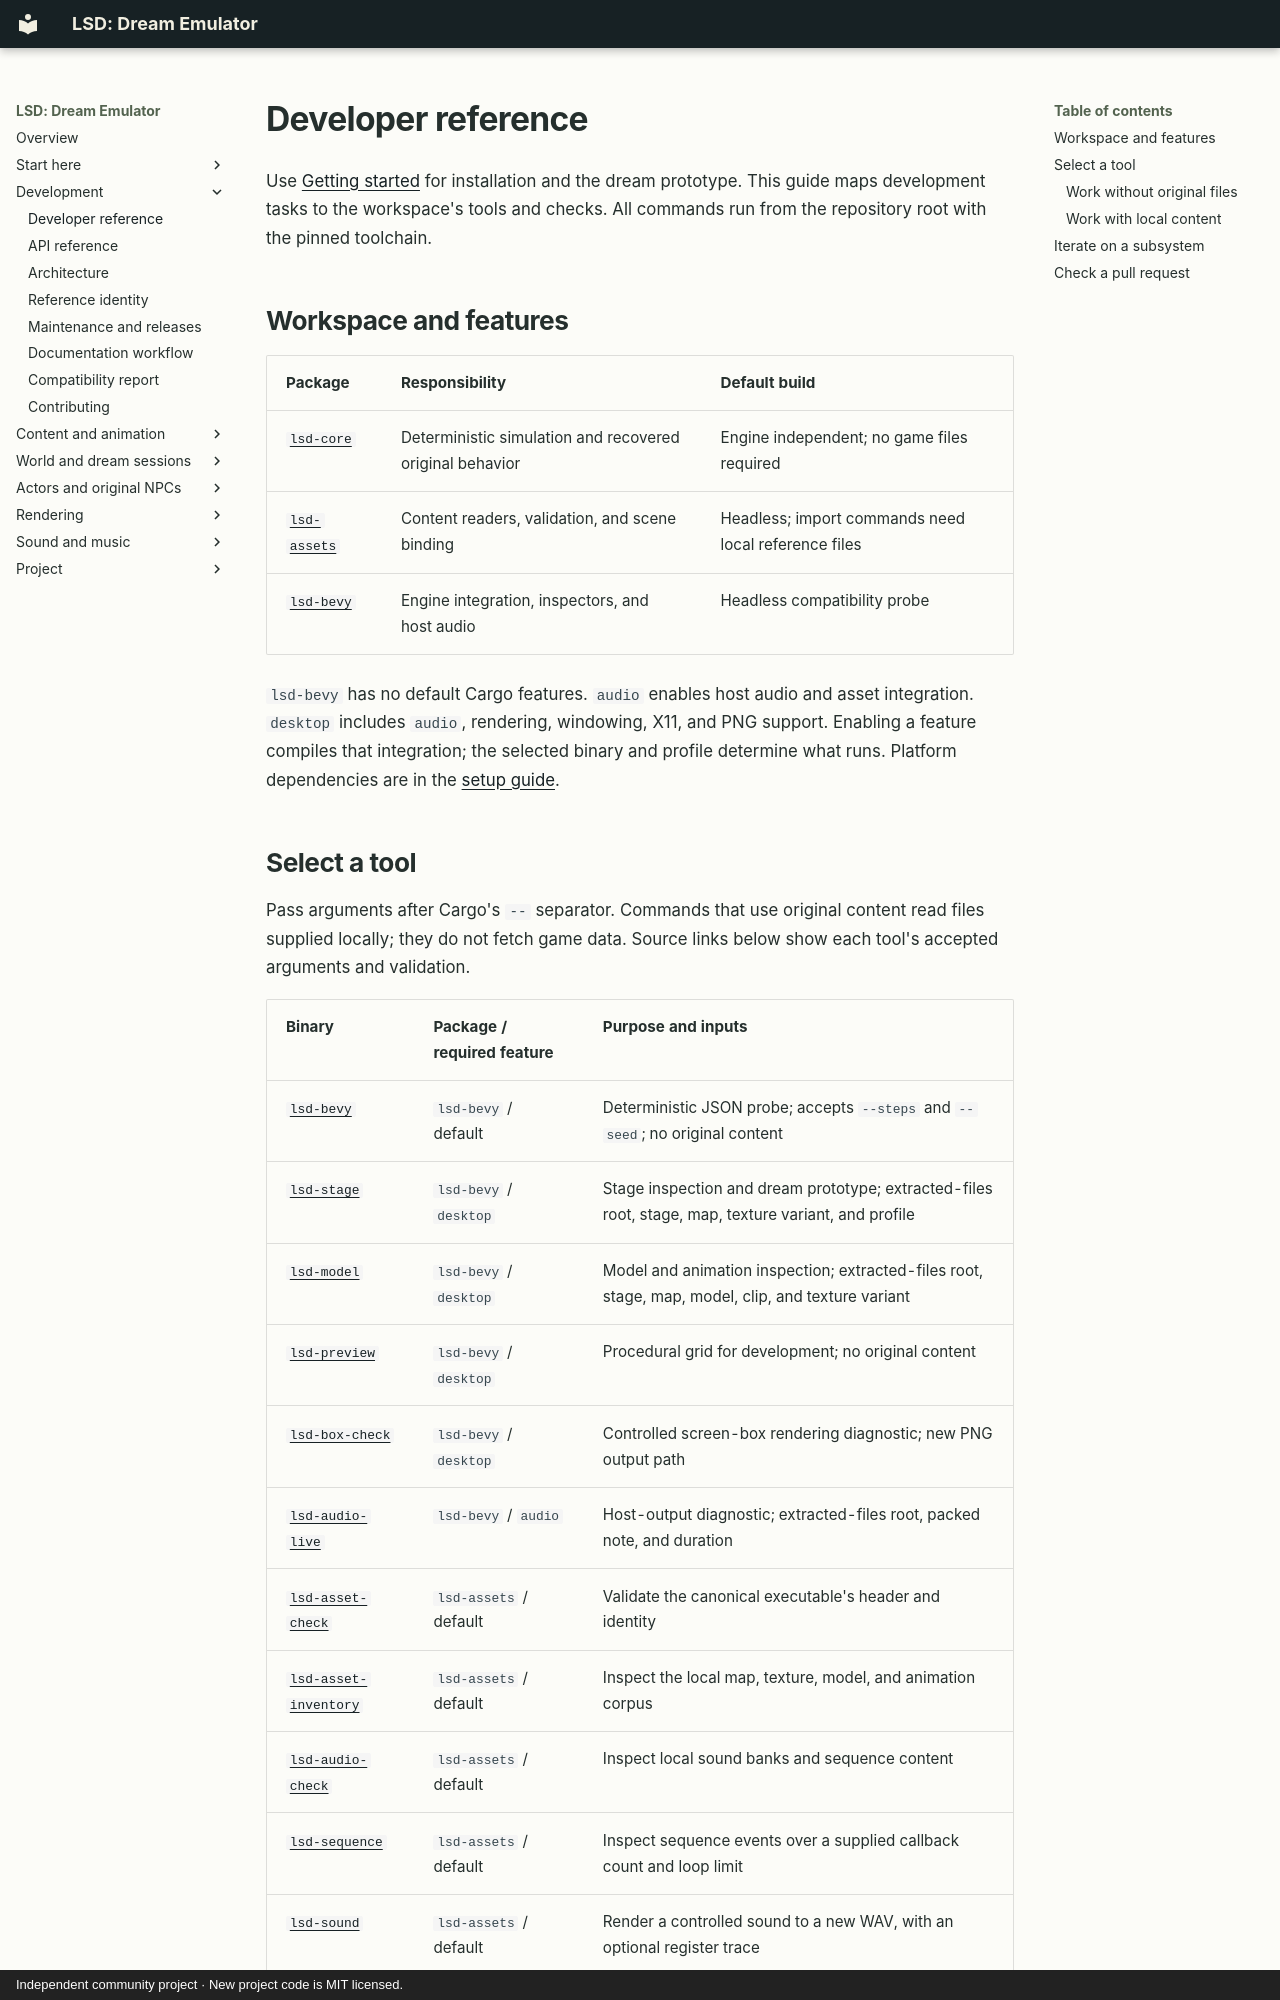

repository: BaileyPillon/lsd-dream-emulator-bevy · page: DEVELOPMENT/index.html · generator: mkdocs · copyright: Independent community project · New project code is MIT licensed.

# Developer reference

Use [Getting started](GETTING_STARTED.md) for installation and the dream
prototype. This guide maps development tasks to the workspace's tools and
checks. All commands run from the repository root with the pinned toolchain.

## Workspace and features

| Package | Responsibility | Default build |
| --- | --- | --- |
| [`lsd-core`](../crates/lsd-core/Cargo.toml) | Deterministic simulation and recovered original behavior | Engine independent; no game files required |
| [`lsd-assets`](../crates/lsd-assets/Cargo.toml) | Content readers, validation, and scene binding | Headless; import commands need local reference files |
| [`lsd-bevy`](../crates/lsd-bevy/Cargo.toml) | Engine integration, inspectors, and host audio | Headless compatibility probe |

`lsd-bevy` has no default Cargo features. `audio` enables host audio and asset
integration. `desktop` includes `audio`, rendering, windowing, X11, and PNG
support. Enabling a feature compiles that integration; the selected binary and
profile determine what runs. Platform dependencies are in the
[setup guide](GETTING_STARTED.md#requirements).
